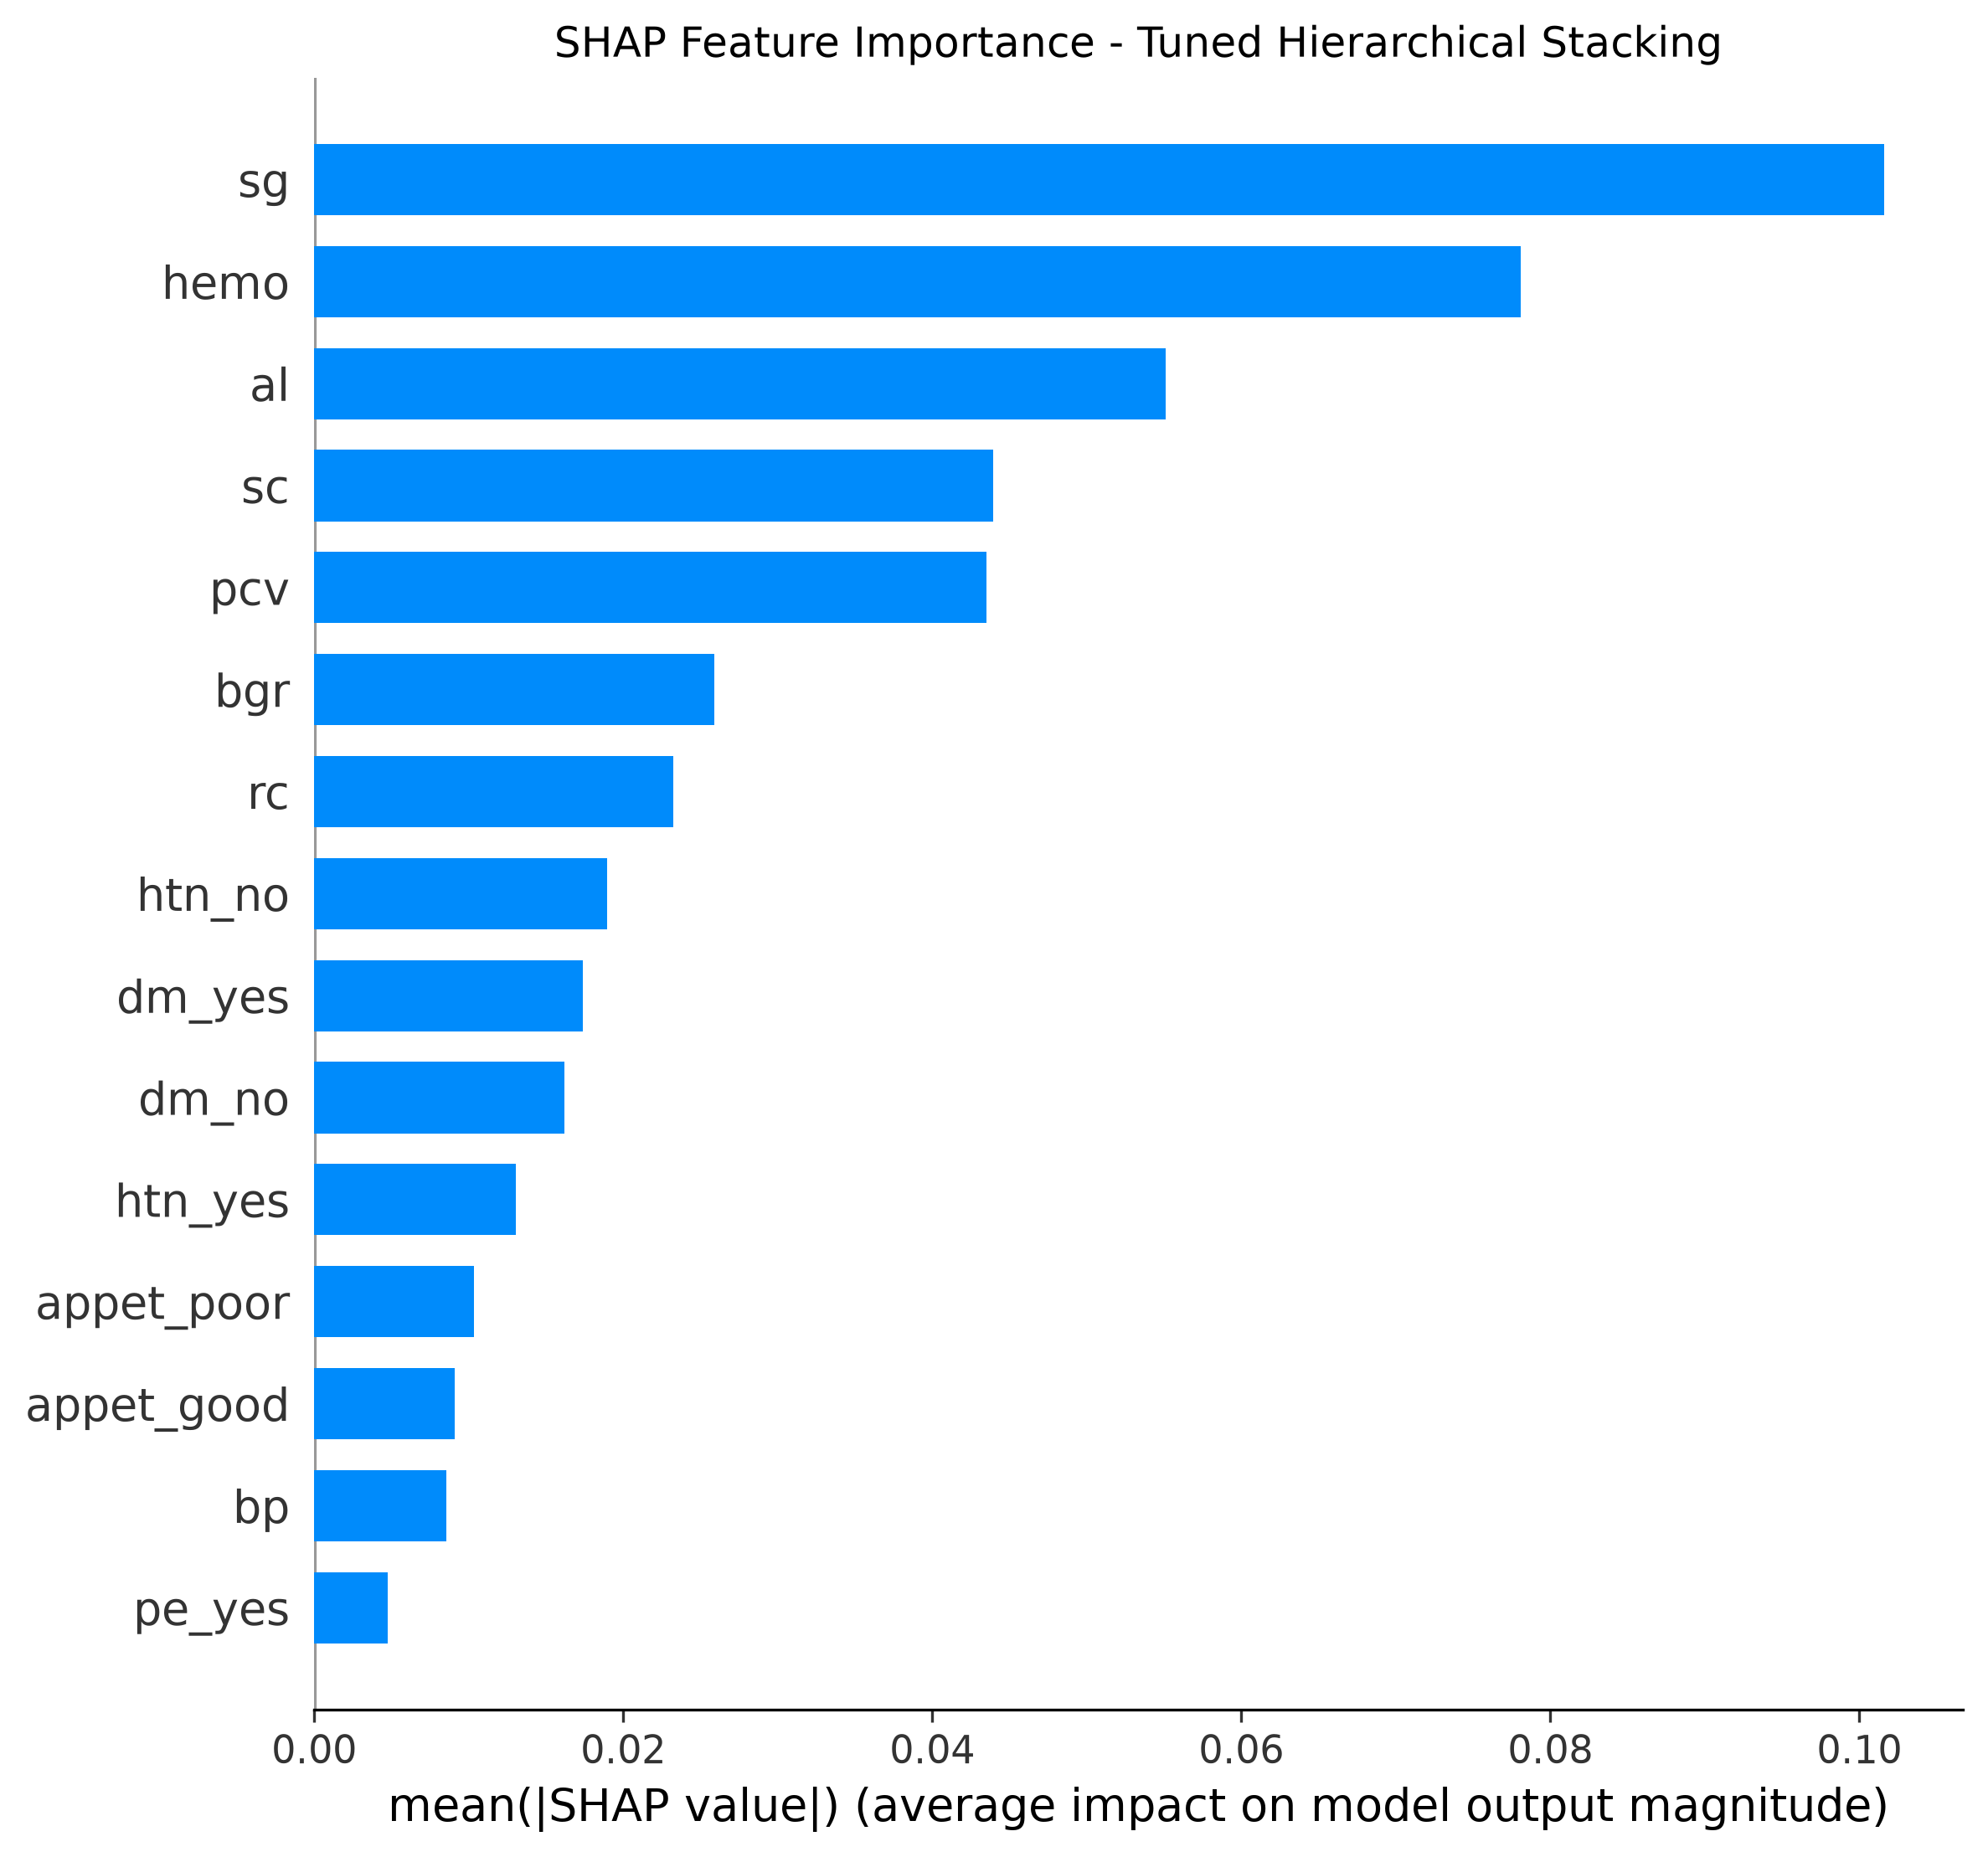

Values plotted in this chart, from the file beside it:
Feature, Mean_Absolute_SHAP_Value
sg, 0.1016
hemo, 0.07809
al, 0.05512
sc, 0.04395
pcv, 0.04349
bgr, 0.02591
rc, 0.02324
htn_no, 0.01897
dm_yes, 0.01739
dm_no, 0.01622
htn_yes, 0.01305
appet_poor, 0.01033
appet_good, 0.009094
bp, 0.008577
pe_yes, 0.00478
